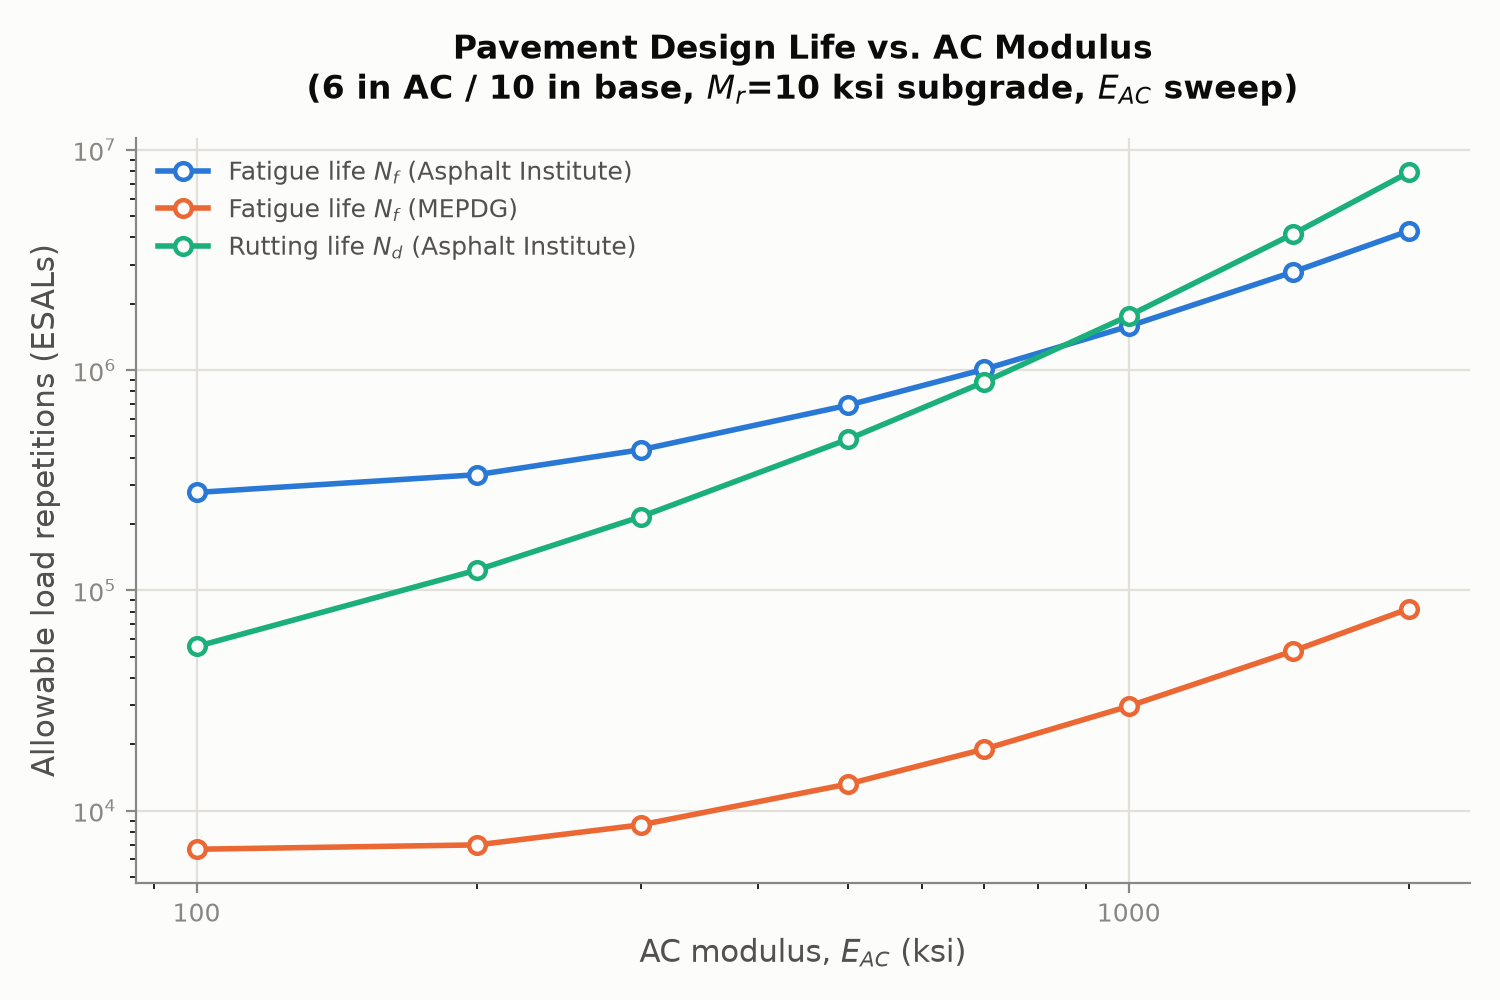

Source data for this figure (header and first rows):
E_AC_ksi, eps_t_microstrain, eps_c_microstrain, Nf_AI, Nd_AI, Nf_MEPDG, governing_AI
100, 518.1, 912.3, 277888, 55544, 6671, rutting
200, 409, 763, 334649, 123612, 6982, rutting
300, 340, 673.6, 434767, 216012, 8615, rutting
500, 258.6, 562.3, 691765, 484893, 13196, rutting
700, 211.4, 491.9, 1007361, 882378, 19005, rutting
1000, 168.1, 421.5, 1579647, 1761638, 29760, fatigue
1500, 127.4, 348.3, 2783281, 4138965, 52932, fatigue
2000, 103.7, 301.4, 4288368, 7911683, 82602, fatigue
